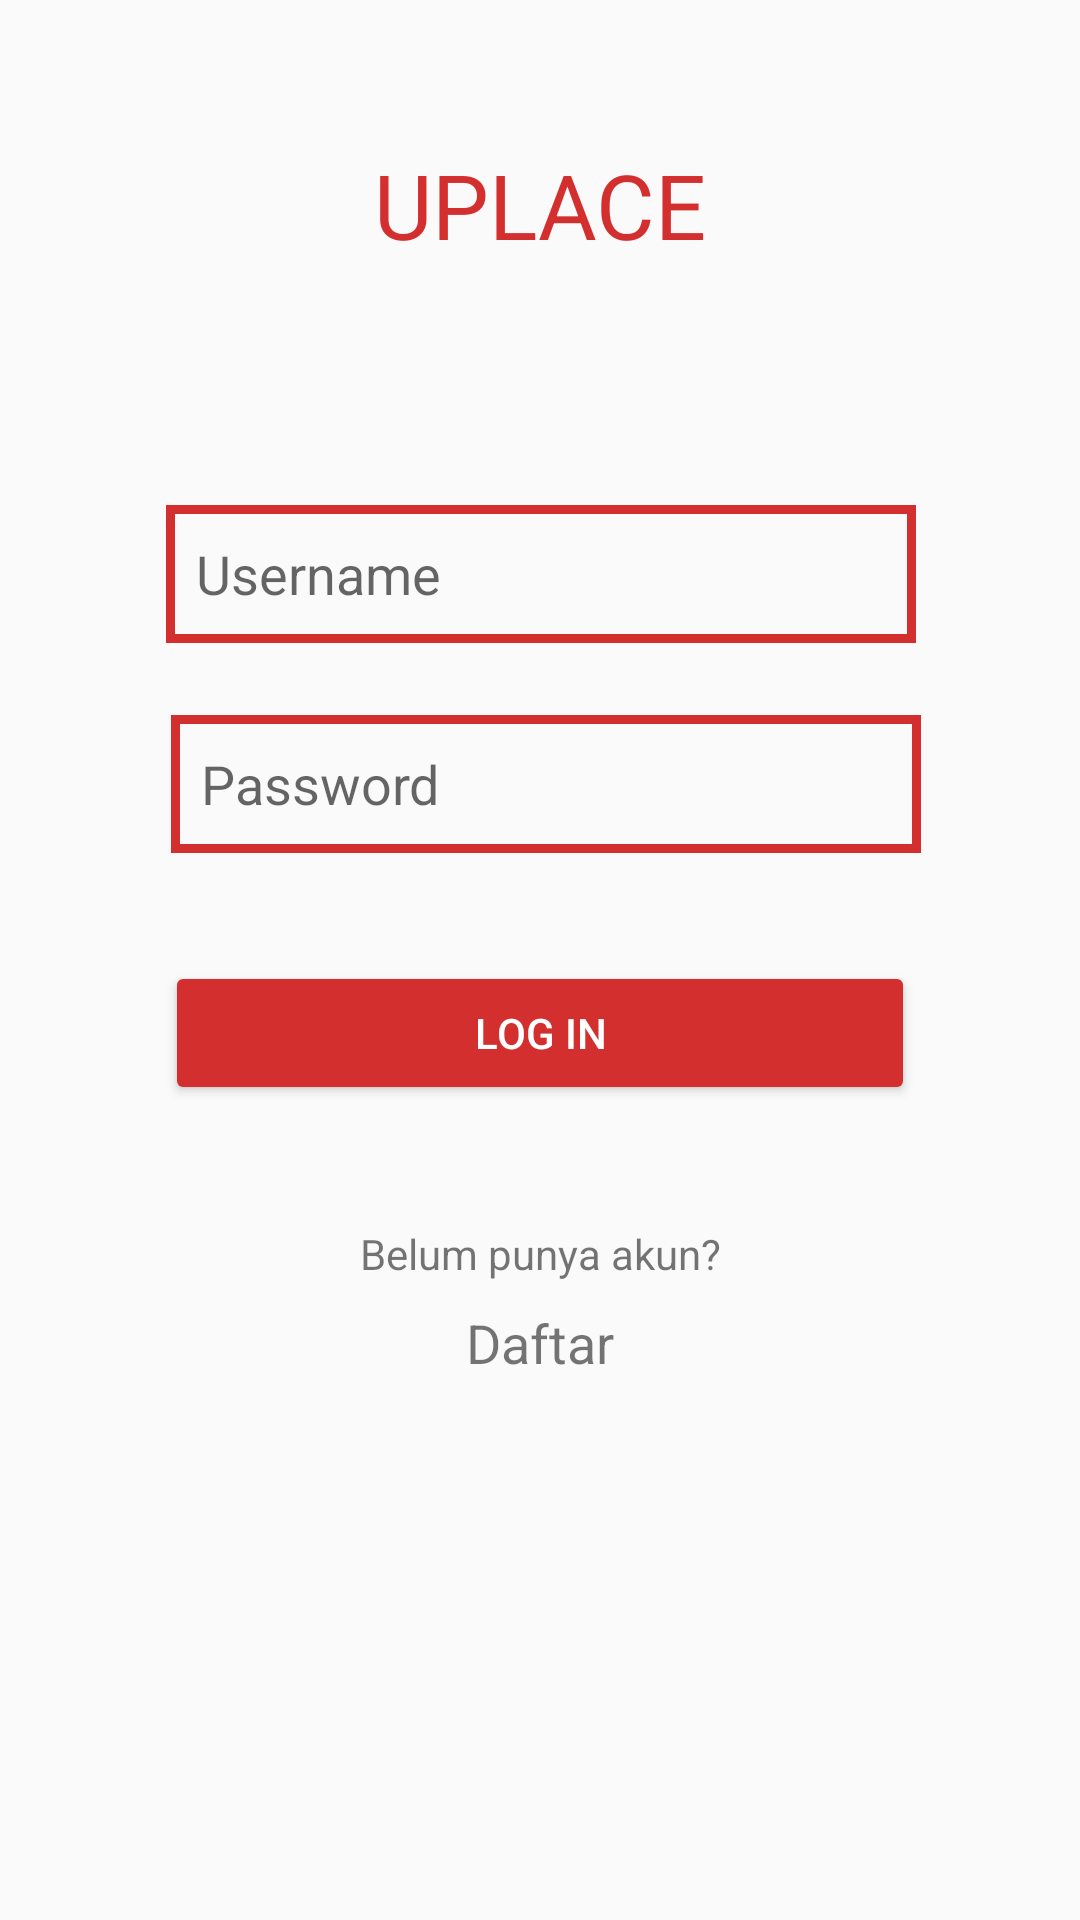

This screen was rendered from an Android layout file. Write that file and the resources it references.
<!-- AndroidManifest.xml: activity theme uplacetheme -->
<!-- res/layout/activity_main.xml -->
<?xml version="1.0" encoding="utf-8"?>
<android.support.constraint.ConstraintLayout xmlns:android="http://schemas.android.com/apk/res/android"
    xmlns:app="http://schemas.android.com/apk/res-auto"
    xmlns:tools="http://schemas.android.com/tools"
    android:layout_width="match_parent"
    android:layout_height="match_parent"
    tools:context=".MainActivity">

    <TextView
        android:id="@+id/textView2"
        android:layout_width="wrap_content"
        android:layout_height="wrap_content"
        android:layout_marginEnd="8dp"
        android:layout_marginStart="8dp"
        android:layout_marginTop="48dp"
        android:text="UPLACE"
        android:textColor="@color/Bleedred"
        android:textSize="30sp"
        app:layout_constraintEnd_toEndOf="parent"
        app:layout_constraintHorizontal_bias="0.501"
        app:layout_constraintStart_toStartOf="parent"
        app:layout_constraintTop_toTopOf="parent"
        />

    <EditText
        android:id="@+id/et_password"
        android:layout_width="250dp"
        android:layout_height="46dp"
        android:layout_marginEnd="8dp"
        android:layout_marginStart="16dp"
        android:layout_marginTop="24dp"
        android:ems="10"
        android:hint="Password"
        android:inputType="textPassword"
        app:layout_constraintEnd_toEndOf="parent"
        app:layout_constraintHorizontal_bias="0.475"
        app:layout_constraintStart_toStartOf="parent"
        app:layout_constraintTop_toBottomOf="@+id/et_username"
        android:background="@drawable/boxedittext"
        android:paddingLeft="10dp"
        android:paddingRight="10dp"/>

    <EditText
        android:id="@+id/et_username"
        android:layout_width="250dp"
        android:layout_height="46dp"
        android:layout_marginEnd="8dp"
        android:layout_marginStart="8dp"
        android:layout_marginTop="80dp"
        android:background="@drawable/boxedittext"
        android:ems="10"
        android:hint="Username"
        android:inputType="textEmailAddress"
        android:paddingLeft="10dp"
        android:paddingRight="10dp"
        app:layout_constraintEnd_toEndOf="parent"
        app:layout_constraintHorizontal_bias="0.503"
        app:layout_constraintStart_toStartOf="parent"
        app:layout_constraintTop_toBottomOf="@+id/textView2" />

    <Button
        android:id="@+id/btn_Lanjut"
        android:layout_width="250dp"
        android:layout_height="wrap_content"
        android:layout_marginEnd="8dp"
        android:layout_marginStart="8dp"
        android:layout_marginTop="36dp"
        android:backgroundTint="@color/Bleedred"
        android:onClick="klikLogin"
        android:text="Log In"
        android:textColor="#ffffff"
        app:layout_constraintEnd_toEndOf="parent"
        app:layout_constraintStart_toStartOf="parent"
        app:layout_constraintTop_toBottomOf="@+id/et_password" />

    <TextView
        android:id="@+id/textView4"
        android:layout_width="wrap_content"
        android:layout_height="wrap_content"
        android:layout_marginEnd="8dp"
        android:layout_marginStart="8dp"
        android:layout_marginTop="40dp"
        android:text="Belum punya akun?"
        app:layout_constraintEnd_toEndOf="parent"
        app:layout_constraintStart_toStartOf="parent"
        app:layout_constraintTop_toBottomOf="@+id/btn_Lanjut" />

    <TextView
        android:id="@+id/tv_daftar"
        android:layout_width="wrap_content"
        android:layout_height="wrap_content"
        android:layout_marginEnd="8dp"
        android:layout_marginStart="8dp"
        android:layout_marginTop="8dp"
        android:onClick="klikDaftar"
        android:text="Daftar"
        android:textSize="18sp"
        app:layout_constraintEnd_toEndOf="parent"
        app:layout_constraintStart_toStartOf="parent"
        app:layout_constraintTop_toBottomOf="@+id/textView4" />
</android.support.constraint.ConstraintLayout>
<!-- resources referenced by this layout -->
<resources>
  <color name="Bleedred">#d32f2e</color>
  <!-- drawable boxedittext (drawable) -->
  <?xml version="1.0" encoding="utf-8"?>
      <shape xmlns:android="http://schemas.android.com/apk/res/android"
          android:thickness="0dp"
          android:shape="rectangle">
          <stroke android:width="3dp"
  
              android:color="#D32F2E"/>
  
              
      </shape>
  <style name="uplacetheme" parent="Theme.AppCompat.Light.NoActionBar">
          <item name="android:statusBarColor">@color/Bleedred</item>
          <item name="colorPrimary">@color/Bleedred</item>
          <item name="colorAccent">@color/Bleedred</item>
          <item name="android:colorForeground">@android:color/background_light</item>
          <item name="colorPrimaryDark">@android:color/darker_gray</item>
      </style>
</resources>
